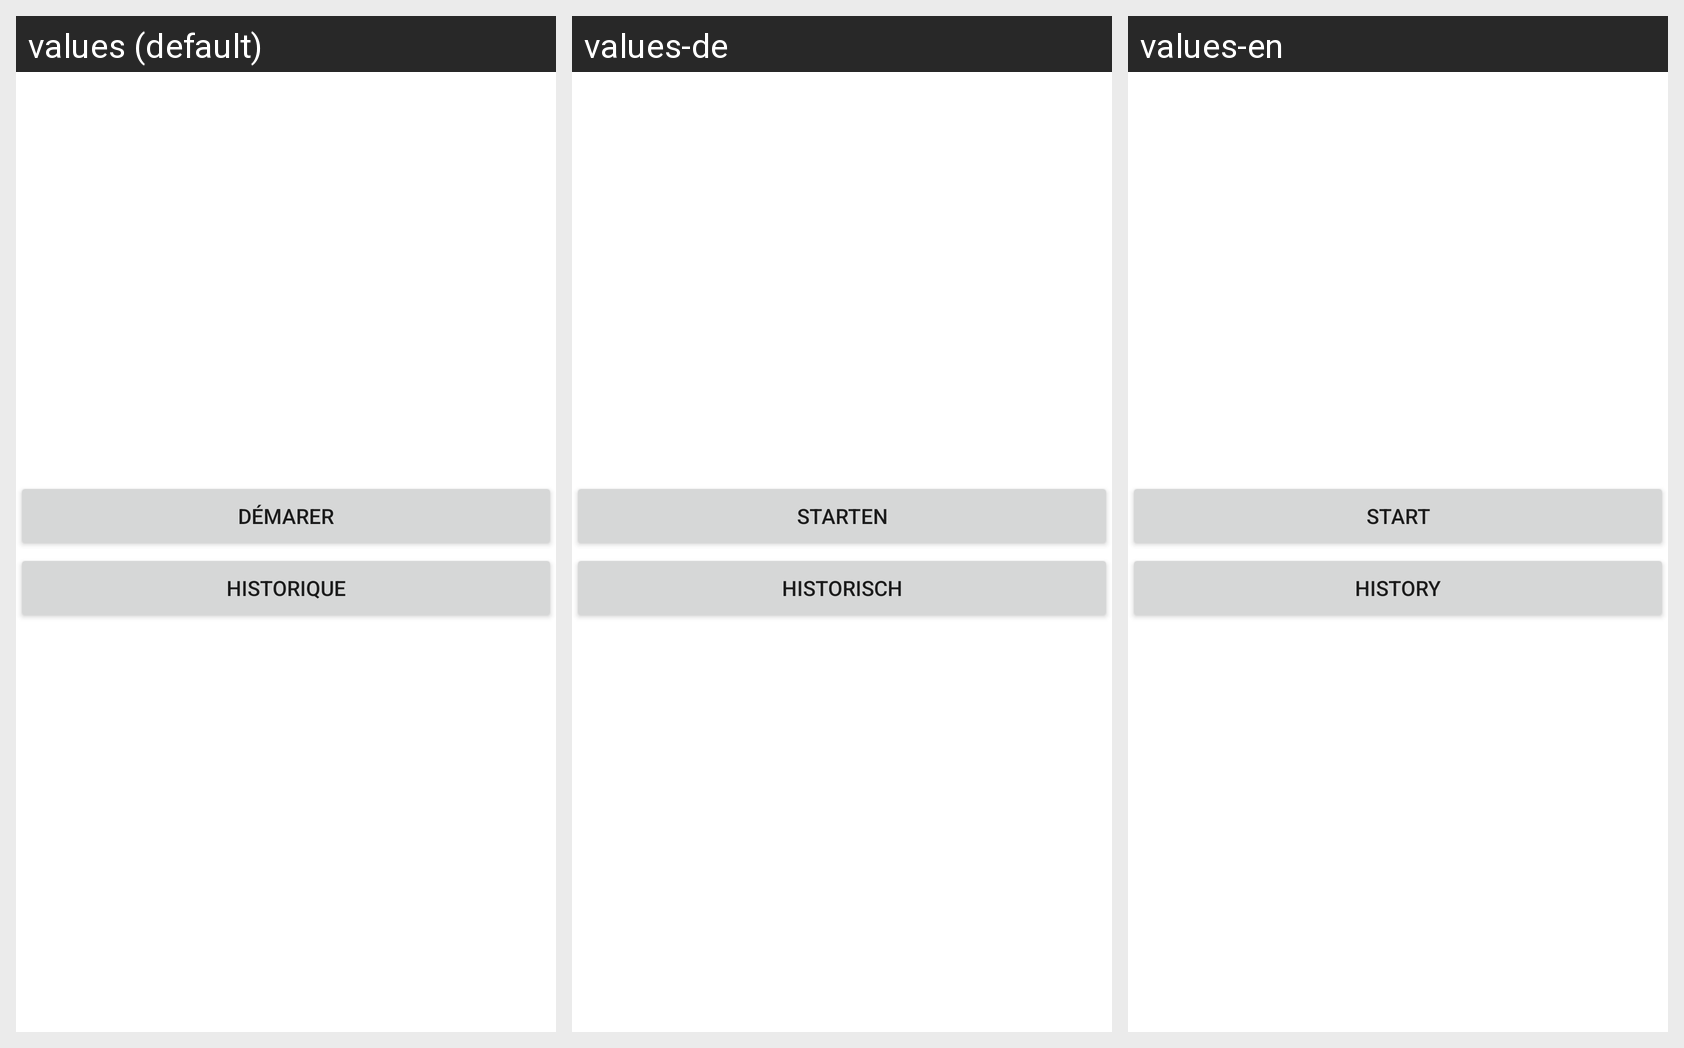

This grid shows one Android layout under several languages. Give, for every string resource on the screen, its name, the default text and each shown locale's text.
Android screen res/layout/activity_main.xml rendered under 3 locales, left to right: values (default), values-de, values-en. Device: Nexus 5 (rendered at 1080×1920; each locale shown at half size, 540×960, under a caption strip naming it); theme Theme.CalculMind.
Strings drawn on this screen, with the default value and each locale's value (text and hints the layout hard-codes appear in the picture but are not listed):

buttonStart
  values: Démarer
  values-de: Starten
  values-en: Start

buttonHighScore
  values: Historique
  values-de: Historisch
  values-en: History
